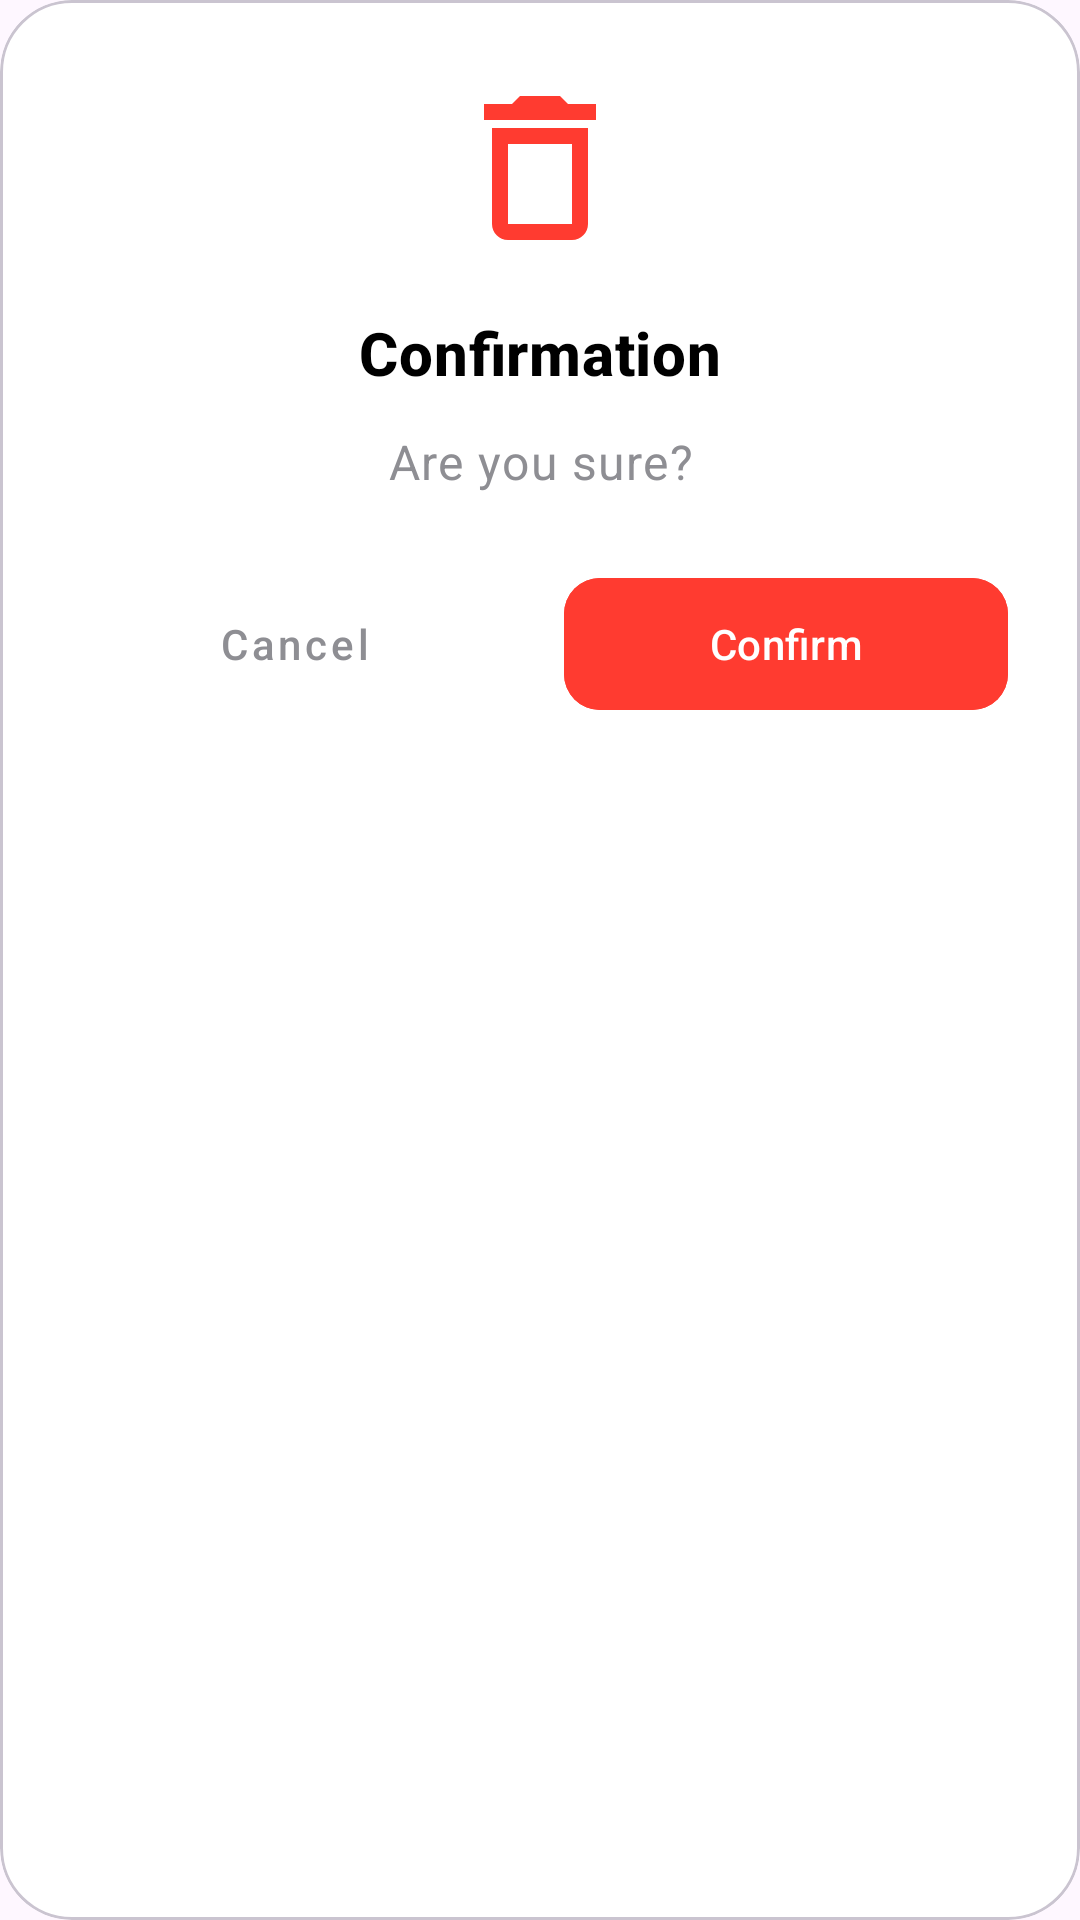

Write the Android layout XML for this screen, with the resource values it uses.
<!-- AndroidManifest.xml: application theme Theme.Risotto -->
<!-- res/layout/dialog_confirm.xml -->
<?xml version="1.0" encoding="utf-8"?>
<com.google.android.material.card.MaterialCardView xmlns:android="http://schemas.android.com/apk/res/android"
    xmlns:app="http://schemas.android.com/apk/res-auto"
    android:layout_width="320dp"
    android:layout_height="wrap_content"
    app:cardCornerRadius="24dp"
    app:cardElevation="0dp"
    app:cardBackgroundColor="@color/white">

    <LinearLayout
        android:layout_width="match_parent"
        android:layout_height="wrap_content"
        android:orientation="vertical"
        android:padding="24dp">

        <ImageView
            android:id="@+id/iv_dialog_icon"
            android:layout_width="64dp"
            android:layout_height="64dp"
            android:layout_gravity="center"
            android:layout_marginBottom="16dp"
            android:src="@drawable/ic_delete"
            app:tint="@color/status_error" />

        <TextView
            android:id="@+id/tv_dialog_title"
            android:layout_width="match_parent"
            android:layout_height="wrap_content"
            android:gravity="center"
            android:text="Confirmation"
            android:textAppearance="?attr/textAppearanceHeadline6"
            android:textColor="@color/black"
            android:textStyle="bold" />

        <TextView
            android:id="@+id/tv_dialog_message"
            android:layout_width="match_parent"
            android:layout_height="wrap_content"
            android:layout_marginTop="12dp"
            android:layout_marginBottom="24dp"
            android:gravity="center"
            android:text="Are you sure?"
            android:textAppearance="?attr/textAppearanceBody1"
            android:textColor="@color/gray_600" />

        <LinearLayout
            android:layout_width="match_parent"
            android:layout_height="wrap_content"
            android:orientation="horizontal">

            <com.google.android.material.button.MaterialButton
                android:id="@+id/btn_dialog_cancel"
                style="@style/Widget.MaterialComponents.Button.TextButton"
                android:layout_width="0dp"
                android:layout_height="52dp"
                android:layout_weight="1"
                android:layout_marginEnd="8dp"
                android:text="@string/dialog_btn_cancel"
                android:textAllCaps="false"
                android:textColor="@color/gray_600"
                app:cornerRadius="12dp" />

            <com.google.android.material.button.MaterialButton
                android:id="@+id/btn_dialog_confirm"
                android:layout_width="0dp"
                android:layout_height="52dp"
                android:layout_weight="1"
                android:layout_marginStart="8dp"
                android:text="@string/dialog_btn_confirm"
                android:textAllCaps="false"
                android:backgroundTint="@color/status_error"
                android:textColor="@color/white"
                app:cornerRadius="12dp" />

        </LinearLayout>

    </LinearLayout>

</com.google.android.material.card.MaterialCardView>
<!-- resources referenced by this layout -->
<resources>
  <color name="black">#000000</color>
  <color name="gray_600">#8E8E93</color>
  <color name="status_error">#FF3B30</color>
  <color name="white">#FFFFFF</color>
  <!-- drawable ic_delete (drawable) -->
  <vector xmlns:android="http://schemas.android.com/apk/res/android"
      android:width="24dp"
      android:height="24dp"
      android:viewportWidth="24.0"
      android:viewportHeight="24.0">
      <path
          android:fillColor="#FF000000"
          android:pathData="M16,9v10L8,19L8,9h8m-1.5,-6h-5l-1,1L5,4v2h14L19,4h-3.5l-1,-1zM18,7L6,7v12c0,1.1 0.9,2 2,2h8c1.1,0 2,-0.9 2,-2L18,7z" />
  </vector>
  <string name="dialog_btn_cancel">Cancel</string>
  <string name="dialog_btn_confirm">Confirm</string>
  <style name="Theme.Risotto" parent="Base.Theme.Risotto" />
  <style name="Base.Theme.Risotto" parent="Theme.Material3.DayNight.NoActionBar">
          
          
      </style>
</resources>
